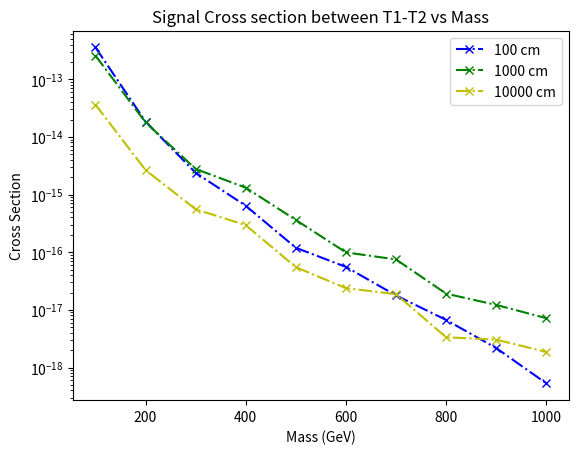

Here is the Python script that generated this plot:
import matplotlib.pyplot as plt
import numpy as np

## for 10 cm 
x1 = [100, 200, 300, 400, 500, 600, 700, 800, 900, 1000]
y1 = [4,0,0,0,0,0,0,0,0,0]
y1 = [element / 10000 for element in y1]
xsec_prod = [2.428e-08,1.902e-09,3.969e-10,1.229e-10,4.592e-11,1.984e-11 ,9.366e-12,4.775e-12,2.175e-12,1.328e-12]
xsec_prod = [element * 1e-3 for element in xsec_prod]

sigma1 =  np.multiply(y1,xsec_prod) 
#plt.plot(x1, sigma1,marker='x', linestyle='dashdot', color='r', label='10 cm')


## for 100 cm 
x2 = [100, 200, 300, 400, 500, 600, 700, 800, 900, 1000]
y2 = [147,97,60,52,26,28,19,14,10,4]
y2 = [element / 10000 for element in y2]
sigma2 =  np.multiply(y2,xsec_prod) 
plt.plot(x2, sigma2,marker='x', linestyle='dashdot', color='b', label='100 cm')

## for 1000 cm 
x3 = [100, 200, 300, 400, 500, 600, 700, 800, 900, 1000]
y3 = [106,94,70,107,79,50,80,40,56,54]
y3 = [element / 10000 for element in y3]

sigma3 =  np.multiply(y3,xsec_prod) 
plt.plot(x3, sigma3,marker='x', linestyle='dashdot', color='g', label='1000 cm')


x4 = [100, 200, 300, 400, 500, 600, 700, 800, 900, 1000]
y4 = [15,14,14,24,12,12,20,7,14,14]
y4 = [element / 10000 for element in y4]

sigma4 =  np.multiply(y4,xsec_prod) 
plt.plot(x4, sigma4,marker='x', linestyle='dashdot', color='y', label='10000 cm')

plt.yscale('log')
plt.title('Signal Cross section between T1-T2 vs Mass')
plt.xlabel('Mass (GeV)')
plt.ylabel('Cross Section')
plt.legend()
plt.savefig('sigma_T1-T2.pdf')  
plt.show()
